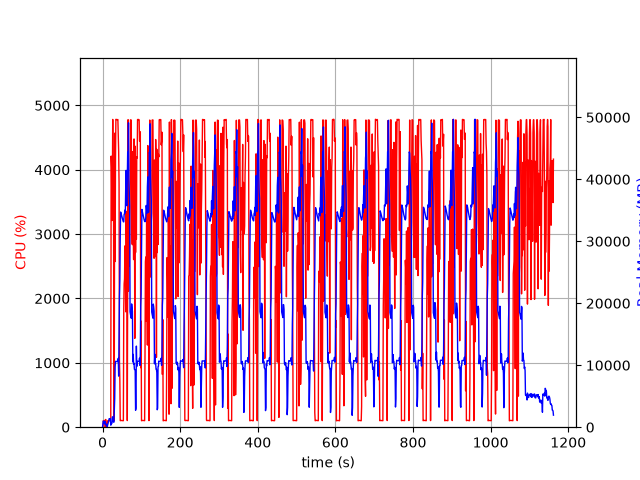

The table this chart was drawn from, first rows:
elapsed_time, nproc, cpu, mem_real, mem_virtual
3.933906555175781e-05, 1, 0.0, 8.465, 3185
1.006, 5, 23.8, 491, 2581
2.015, 5, 100.1, 992.3, 3188
3.023, 5, 100.2, 852.1, 3236
4.031, 3, 101.2, 643.3, 2238
5.039, 3, 100.2, 735.5, 2350
6.047, 4, 107.1, 968.3, 2905
7.055, 4, 3.0, 428.6, 2112
8.062, 5, 120.2, 604.4, 2645
9.069, 3, 1.0, 333.6, 1780
10.08, 3, 0.0, 273, 1709
11.08, 3, 4.0, 310, 1744
12.09, 1, 17.9, 98.7, 852.6
13.1, 1, 99.0, 366.7, 1973
14.11, 1, 100.1, 622.7, 3259
15.12, 1, 101.0, 900.7, 3259
16.13, 1, 99.1, 1133, 5819
17.14, 1, 100.1, 1374, 5307
18.15, 1, 100.0, 1374, 5307
19.16, 1, 100.0, 1374, 5307
20.17, 1, 100.0, 1374, 5307
21.18, 1, 142.7, 324.1, 9289
22.19, 1, 4213, 512.6, 9289
23.22, 1, 4041, 541.8, 9325
24.23, 1, 3211, 653.4, 9905
25.24, 1, 3701, 1669, 9905
26.26, 1, 4782, 1669, 9905
27.28, 1, 4017, 1416, 9905
28.3, 1, 3681, 813.7, 10957
29.3, 1, 99.2, 813.7, 10957
30.31, 1, 1021, 2751, 10517
31.36, 1, 4568, 4672, 13589
32.36, 1, 2574, 9746, 21291
33.38, 1, 4184, 10625, 21291
34.4, 1, 4784, 10619, 21291
35.42, 1, 4780, 10610, 21291
36.44, 1, 4781, 10610, 21291
37.46, 1, 4778, 10610, 21291
38.48, 1, 4778, 10597, 21291
39.5, 1, 4781, 10597, 21291
40.52, 1, 4493, 11109, 21291
41.54, 1, 4284, 8247, 21465
42.55, 1, 3782, 14230, 36361
43.56, 1, 1042, 20928, 36361
44.57, 1, 726.8, 23648, 56841
45.58, 1, 102.2, 30656, 56841
46.59, 1, 102.2, 34722, 56841
47.6, 1, 105.2, 34539, 56841
48.61, 1, 104.2, 34286, 56841
49.61, 1, 103.2, 34007, 56841
50.62, 1, 102.2, 33754, 56841
51.63, 1, 101.2, 33546, 56841
52.64, 1, 101.2, 33337, 56841
53.64, 1, 101.2, 33153, 56841
54.65, 1, 1833, 33129, 56841
55.66, 1, 2227, 34353, 56841
56.67, 1, 2303, 34419, 56841
57.69, 1, 2817, 35031, 56841
58.71, 1, 2573, 34604, 81417
59.72, 1, 1793, 38797, 81417
... 1,086 more rows
